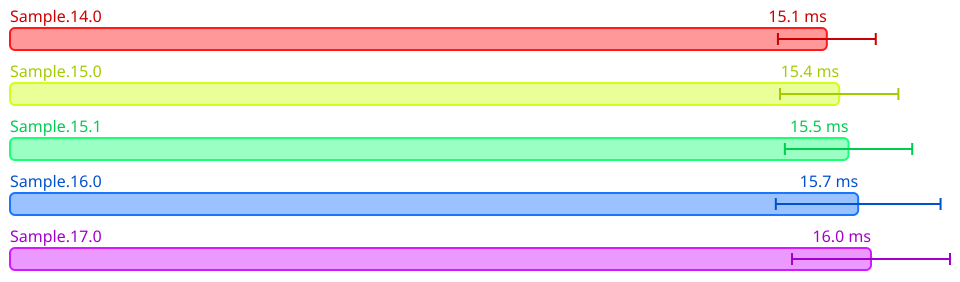

The file beside this chart, header and first rows:
Name, Mean (ps), 2*Stdev (ps), Allocated, Copied, Peak Memory
All.Sample.14.0, 15143759650, 907001494, 64600925, 2514624, 38797312
All.Sample.15.0, 15372816650, 1097417218, 64599111, 2514141, 57671680
All.Sample.15.1, 15545962950, 1180395240, 65696466, 2533437, 78643200
All.Sample.16.0, 15725110300, 1527407052, 65697175, 2553439, 98566144
All.Sample.17.0, 15962716800, 1464448322, 65688747, 2550739, 120586240
